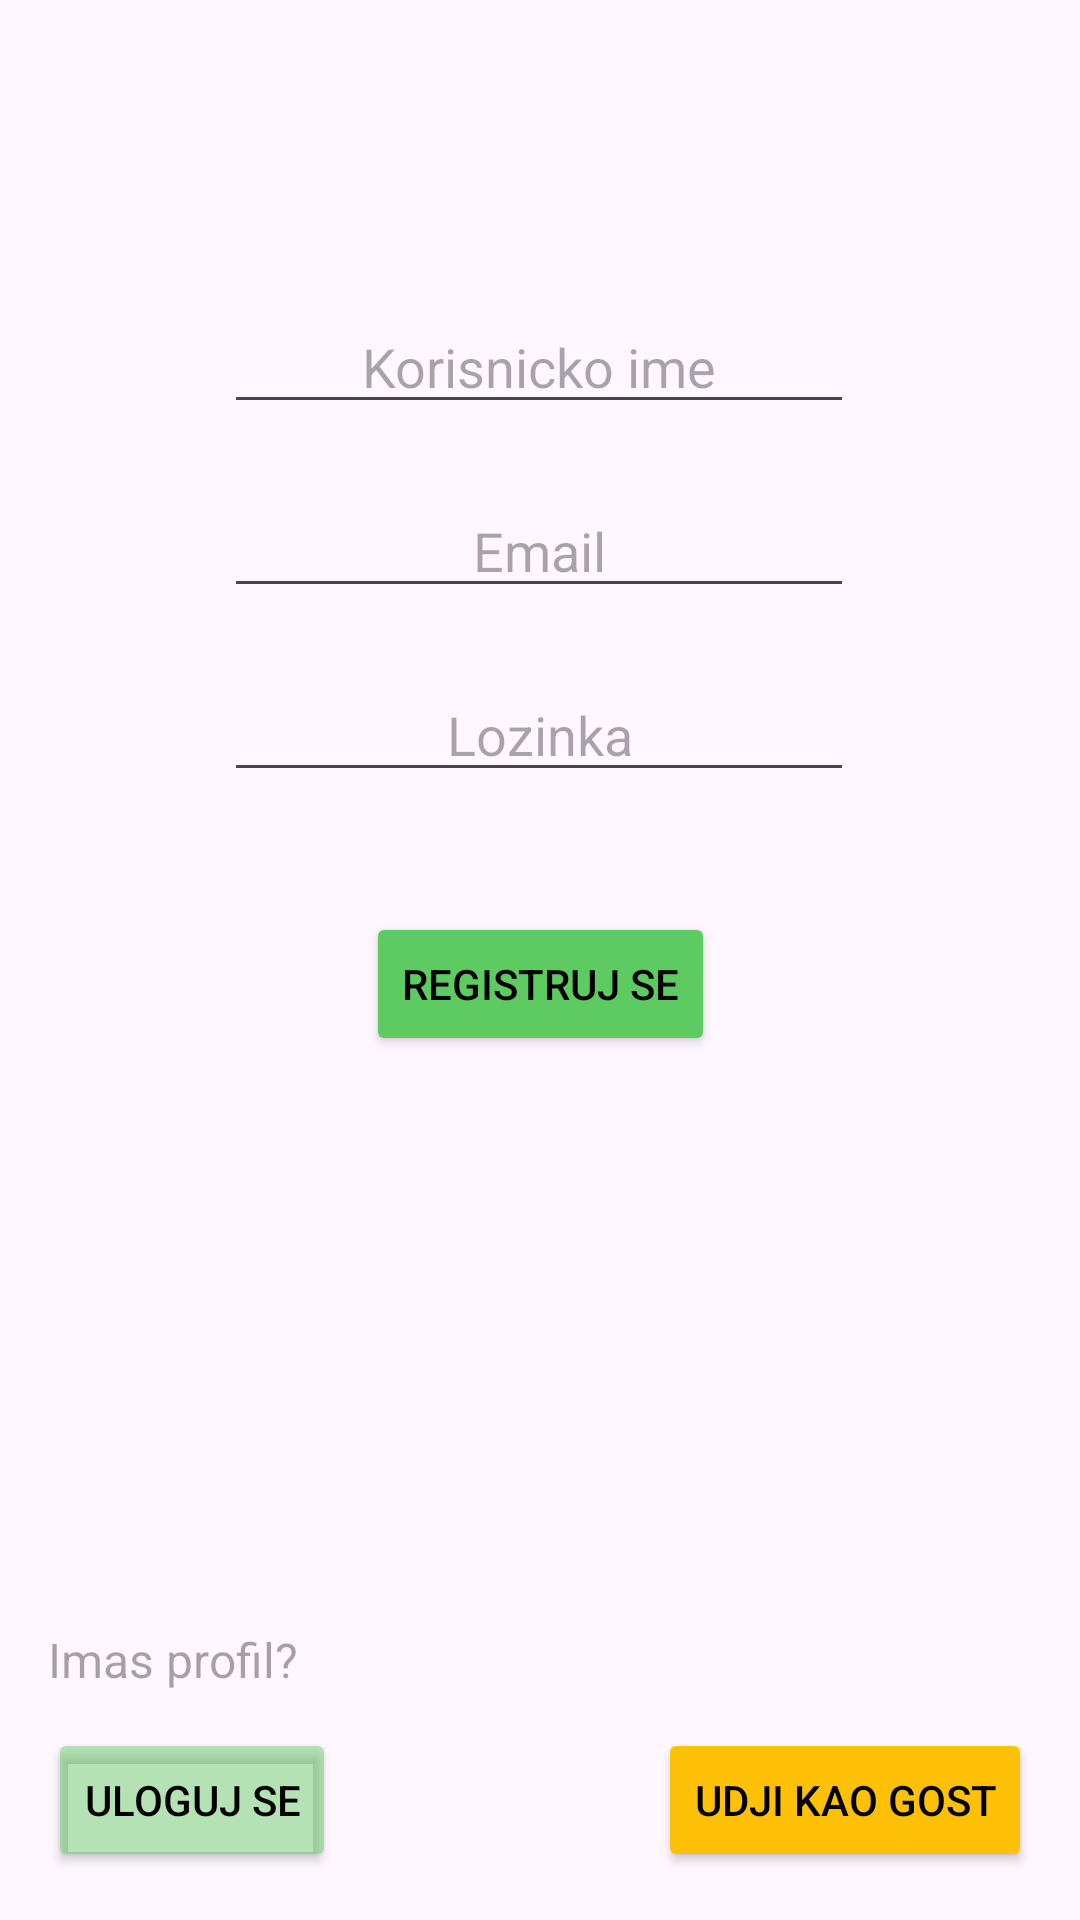

Write the Android layout XML for this screen, with the resource values it uses.
<!-- AndroidManifest.xml: application theme Theme.Cycling -->
<!-- res/layout/activity_register.xml -->
<?xml version="1.0" encoding="utf-8"?>
<androidx.constraintlayout.widget.ConstraintLayout xmlns:android="http://schemas.android.com/apk/res/android"
    xmlns:app="http://schemas.android.com/apk/res-auto"
    xmlns:tools="http://schemas.android.com/tools"
    android:id="@+id/main"
    android:layout_width="match_parent"
    android:layout_height="match_parent"
    tools:context=".RegisterActivity">

    <EditText
        android:id="@+id/passwordEt"
        android:layout_width="wrap_content"
        android:layout_height="wrap_content"
        android:layout_marginTop="20dp"
        android:ems="10"
        android:hint="Lozinka"
        android:inputType="textPassword"
        android:textAlignment="center"
        app:layout_constraintEnd_toEndOf="parent"
        app:layout_constraintHorizontal_bias="0.497"
        app:layout_constraintStart_toStartOf="parent"
        app:layout_constraintTop_toBottomOf="@+id/emailEt" />

    <EditText
        android:id="@+id/usernameEt"
        android:layout_width="wrap_content"
        android:layout_height="wrap_content"
        android:layout_marginTop="100dp"
        android:ems="10"
        android:hint="Korisnicko ime"
        android:inputType="text"
        android:textAlignment="center"
        app:layout_constraintEnd_toEndOf="parent"
        app:layout_constraintHorizontal_bias="0.497"
        app:layout_constraintStart_toStartOf="parent"
        app:layout_constraintTop_toTopOf="parent" />

    <Button
        android:id="@+id/registerBtn"
        android:layout_width="wrap_content"
        android:layout_height="wrap_content"
        android:layout_marginTop="40dp"
        android:backgroundTint="#5ECA62"
        android:text="Registruj se"
        android:textColor="@color/black"
        app:layout_constraintEnd_toEndOf="parent"
        app:layout_constraintStart_toStartOf="parent"
        app:layout_constraintTop_toBottomOf="@+id/passwordEt" />

    <Button
        android:id="@+id/loginBtn"
        android:layout_width="wrap_content"
        android:layout_height="wrap_content"
        android:layout_marginStart="16dp"
        android:layout_marginBottom="16dp"
        android:backgroundTint="#775ECA62"
        android:text="Uloguj se"
        android:textColor="@color/black"
        app:layout_constraintBottom_toBottomOf="parent"
        app:layout_constraintStart_toStartOf="parent" />

    <Button
        android:id="@+id/guestBtn"
        android:layout_width="wrap_content"
        android:layout_height="wrap_content"
        android:layout_marginEnd="16dp"
        android:layout_marginBottom="16dp"
        android:backgroundTint="#FFC107"
        android:text="Udji kao gost"
        android:textColor="@color/black"
        app:layout_constraintBottom_toBottomOf="parent"
        app:layout_constraintEnd_toEndOf="parent"
        app:layout_constraintHorizontal_bias="1.0"
        app:layout_constraintStart_toStartOf="parent" />

    <EditText
        android:id="@+id/emailEt"
        android:layout_width="wrap_content"
        android:layout_height="wrap_content"
        android:layout_marginTop="20dp"
        android:ems="10"
        android:hint="Email"
        android:inputType="textEmailAddress"
        android:textAlignment="center"
        app:layout_constraintEnd_toEndOf="parent"
        app:layout_constraintHorizontal_bias="0.497"
        app:layout_constraintStart_toStartOf="parent"
        app:layout_constraintTop_toBottomOf="@+id/usernameEt" />

    <TextView
        android:id="@+id/textView"
        android:layout_width="wrap_content"
        android:layout_height="wrap_content"
        android:layout_marginStart="16dp"
        android:layout_marginBottom="12dp"
        android:text="Imas profil?"
        android:textColor="#5A000000"
        android:textSize="16sp"
        app:layout_constraintBottom_toTopOf="@+id/loginBtn"
        app:layout_constraintStart_toStartOf="parent" />

</androidx.constraintlayout.widget.ConstraintLayout>
<!-- resources referenced by this layout -->
<resources>
  <style name="Theme.Cycling" parent="Theme.Material3.DayNight.NoActionBar">
          
      </style>
  <!-- not gathered from this repository: default colours our renderer supplied (Android Studio template values) -->
  <color name="black">#FF000000</color>
</resources>
